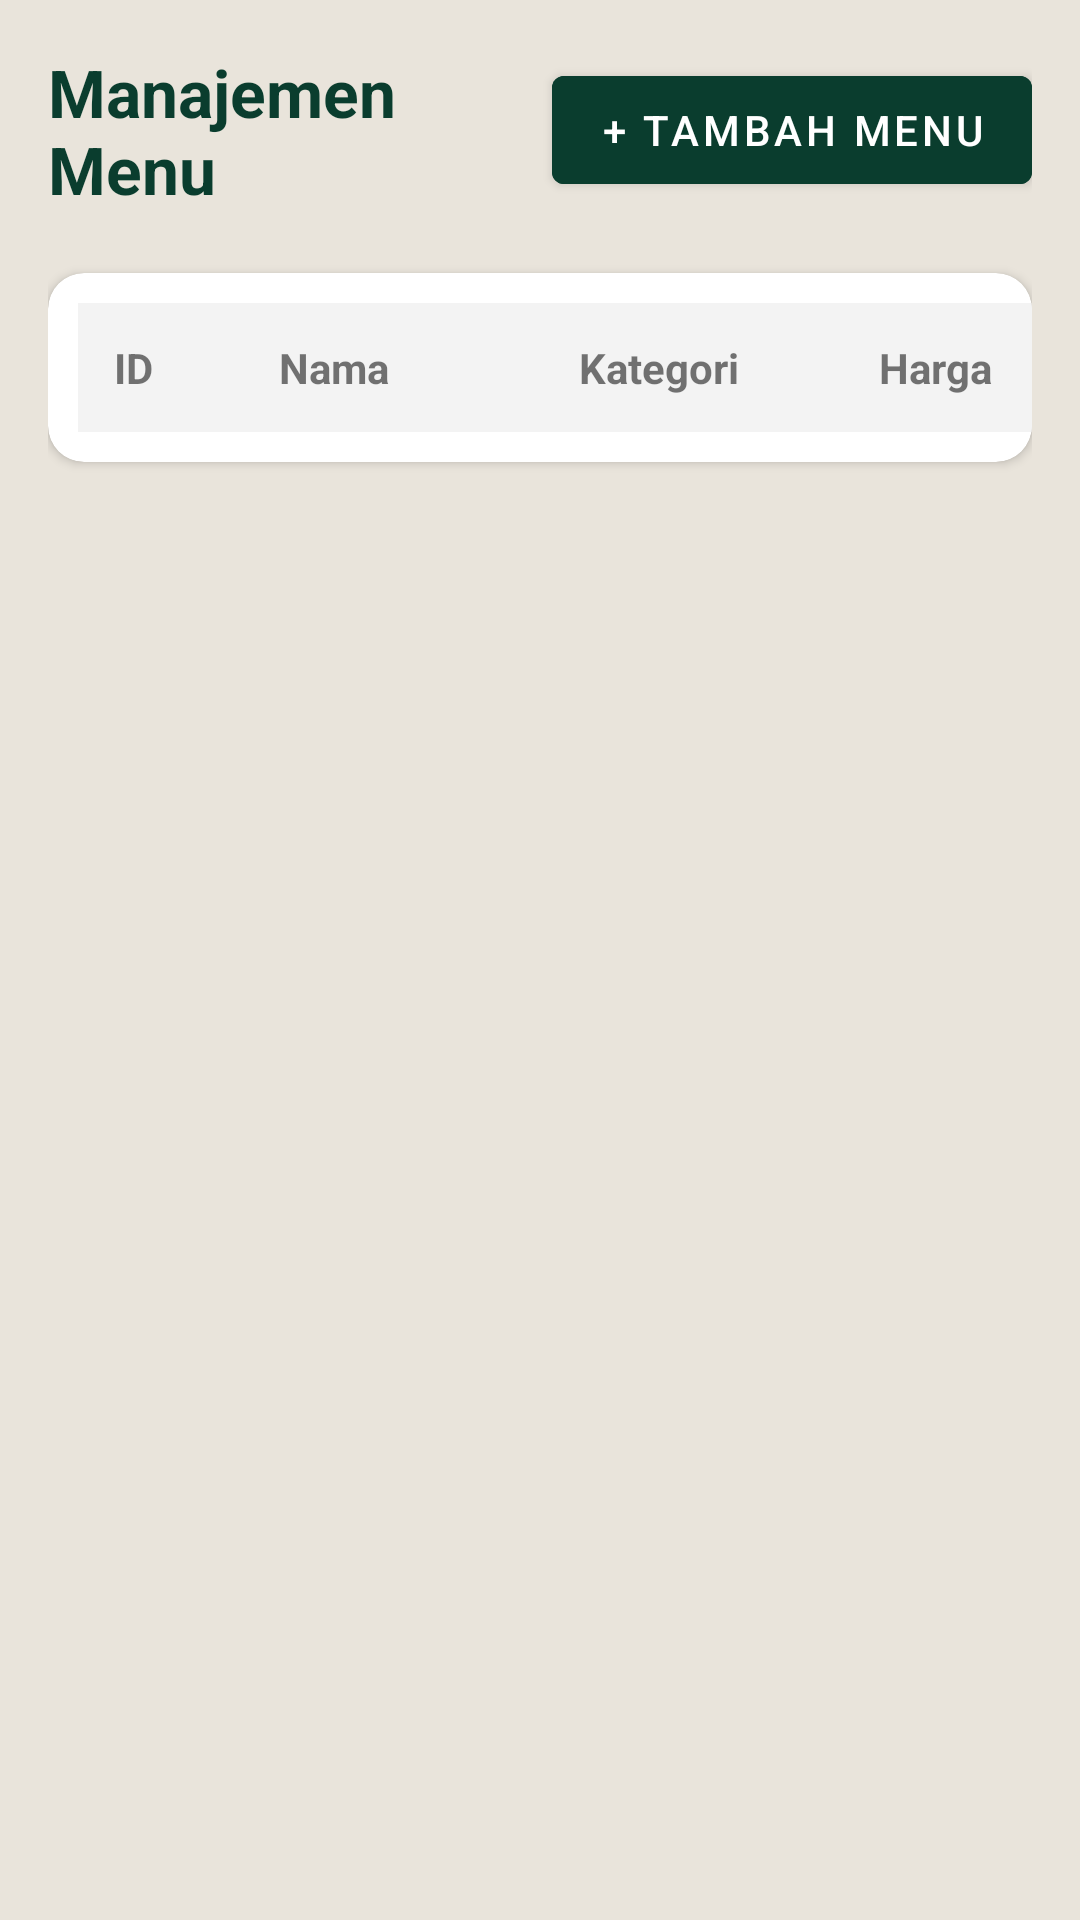

The Android layout XML behind this screen, and the referenced resources:
<!-- AndroidManifest.xml: application theme Theme.Kayuhan -->
<!-- res/layout/activity_fragment_menu.xml -->
<?xml version="1.0" encoding="utf-8"?>
<LinearLayout xmlns:android="http://schemas.android.com/apk/res/android"
    xmlns:app="http://schemas.android.com/apk/res-auto"
    android:orientation="vertical"
    android:background="#E9E4DB"
    android:layout_width="match_parent"
    android:layout_height="match_parent"
    android:padding="16dp">

    
    <LinearLayout
        android:layout_width="match_parent"
        android:layout_height="wrap_content"
        android:orientation="horizontal"
        android:gravity="center_vertical">

        <TextView
            android:id="@+id/tvTitleMenu"
            android:text="Manajemen Menu"
            android:textSize="22sp"
            android:textStyle="bold"
            android:textColor="#0A3D2E"
            android:layout_weight="1"
            android:layout_width="0dp"
            android:layout_height="wrap_content"/>

        <Button
            android:id="@+id/btnTambah"
            android:text="+ Tambah Menu"
            android:textColor="#FFFFFF"
            android:backgroundTint="#0A3D2E"
            android:layout_width="wrap_content"
            android:layout_height="wrap_content"/>
    </LinearLayout>

    
    <androidx.cardview.widget.CardView
        android:layout_marginTop="20dp"
        app:cardCornerRadius="12dp"
        android:layout_width="match_parent"
        android:layout_height="wrap_content">

        <HorizontalScrollView
            android:layout_width="match_parent"
            android:layout_height="wrap_content"
            android:scrollbars="none">

            <TableLayout
                android:id="@+id/tableMenu"
                android:padding="10dp"
                android:layout_width="wrap_content"
                android:layout_height="wrap_content">

                
                <TableRow
                    android:background="#F3F3F3"
                    android:padding="4dp">

                    <TextView
                        android:text="ID"
                        android:textStyle="bold"
                        android:padding="8dp"
                        android:layout_width="55dp"/>

                    <TextView
                        android:text="Nama"
                        android:textStyle="bold"
                        android:padding="8dp"
                        android:layout_width="100dp"/>

                    <TextView
                        android:text="Kategori"
                        android:textStyle="bold"
                        android:padding="8dp"
                        android:layout_width="100dp"/>

                    <TextView
                        android:text="Harga"
                        android:textStyle="bold"
                        android:padding="8dp"
                        android:layout_width="80dp"/>

                    <TextView
                        android:id="@+id/tvHeaderAksi"
                        android:text="Aksi"
                        android:textStyle="bold"
                        android:gravity="center"
                        android:padding="8dp"
                        android:layout_width="160dp"/>

                </TableRow>

            </TableLayout>
        </HorizontalScrollView>

    </androidx.cardview.widget.CardView>

</LinearLayout>
<!-- resources referenced by this layout -->
<resources>
  <style name="Theme.Kayuhan" parent="Theme.MaterialComponents.DayNight.DarkActionBar">
          
          <item name="colorPrimary">@color/hijau_utama</item>
          <item name="colorPrimaryVariant">@color/hijau_cerah</item>
          <item name="colorOnPrimary">@color/white</item>
          
          <item name="colorSecondary">@color/teal_200</item>
          <item name="colorSecondaryVariant">@color/teal_700</item>
          <item name="colorOnSecondary">@color/black</item>
          
          <item name="android:statusBarColor">?attr/colorPrimaryVariant</item>
          
      </style>
  <!-- not gathered from this repository: default colours our renderer supplied (Android Studio template values) -->
  <color name="teal_200">#FF03DAC5</color>
  <color name="teal_700">#FF018786</color>
  <color name="black">#FF000000</color>
  <color name="white">#FFFFFFFF</color>
</resources>
